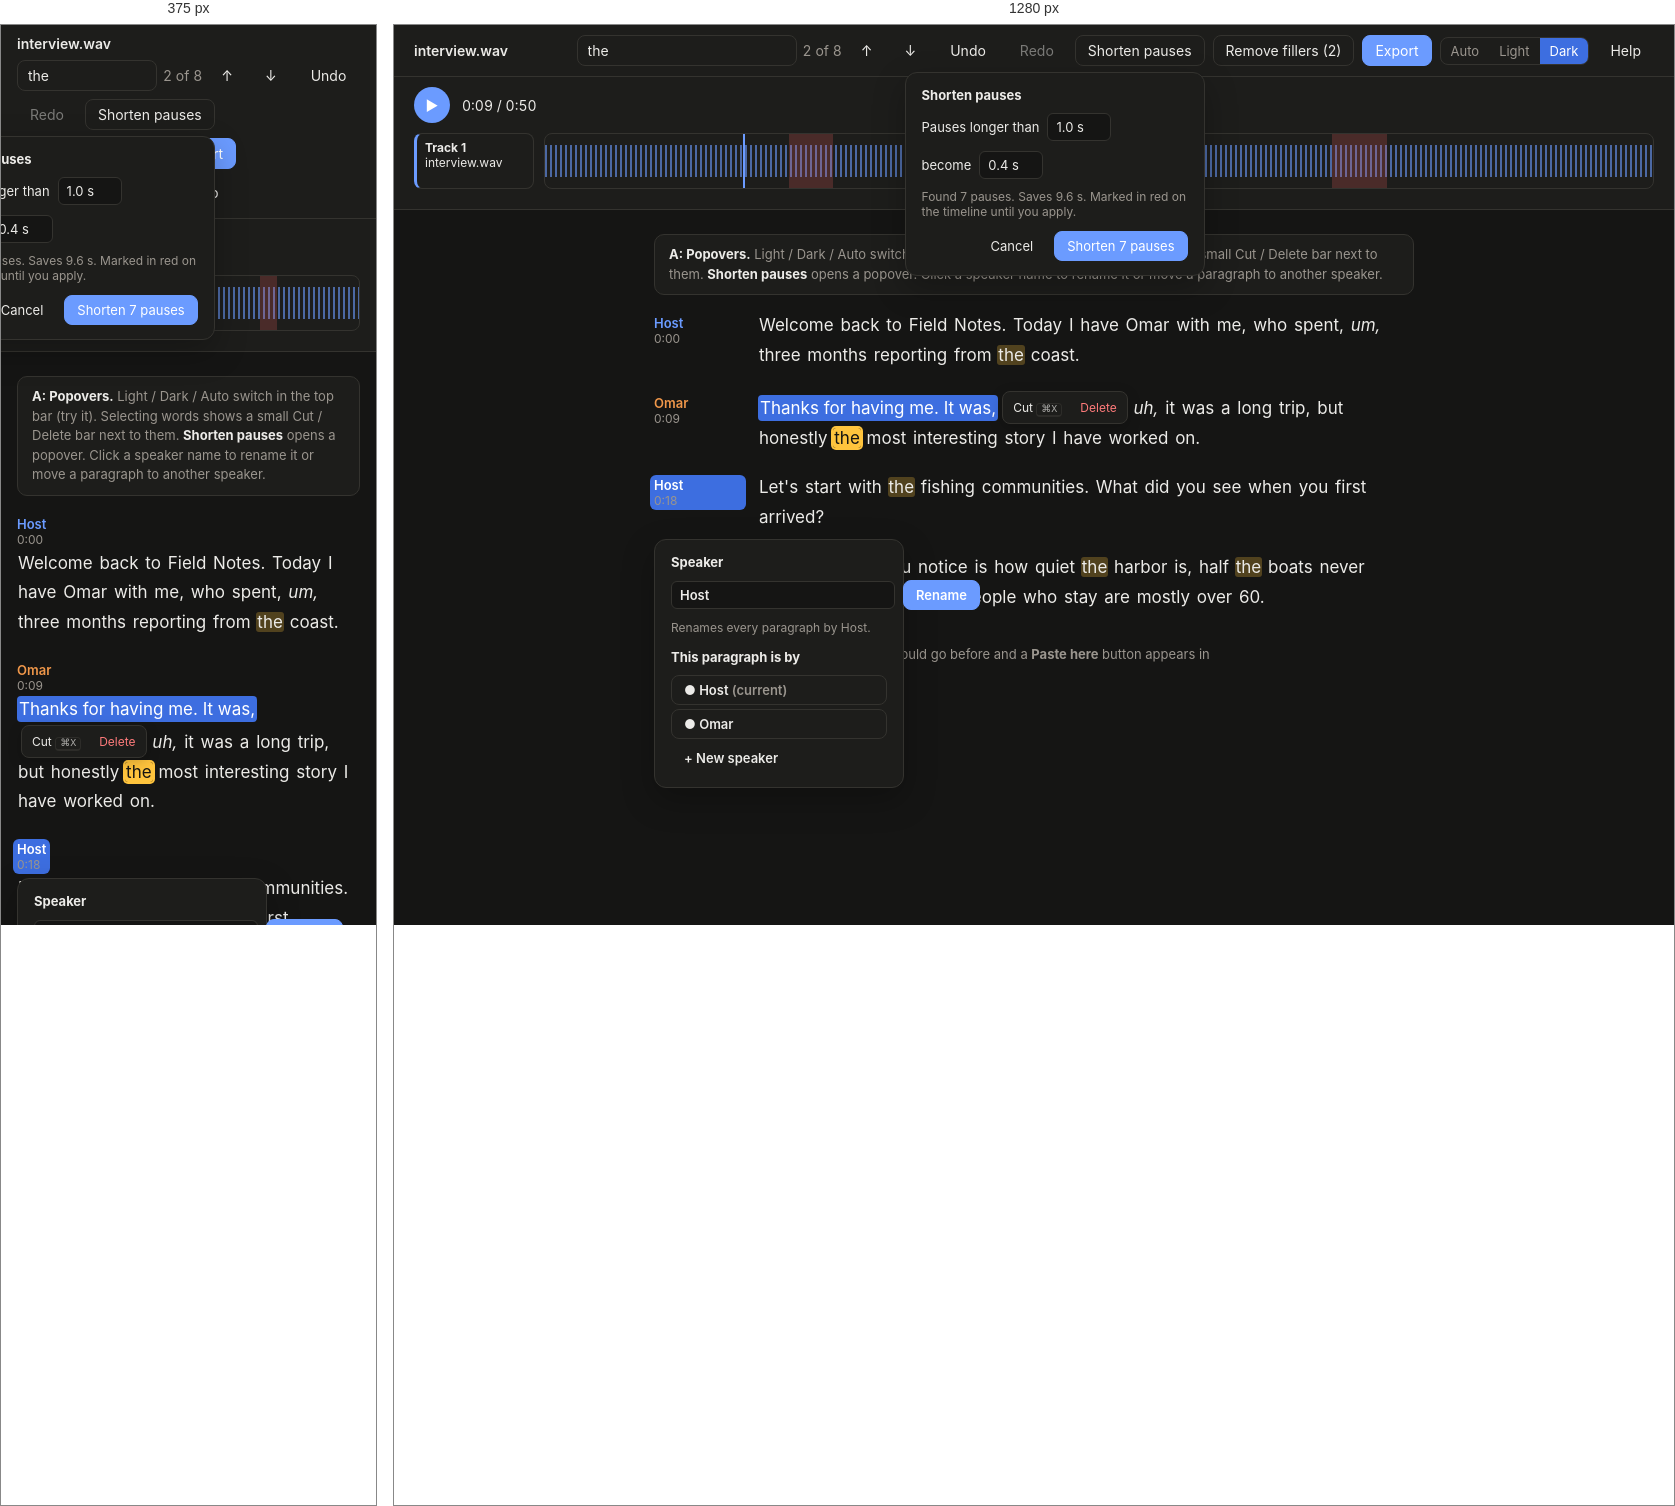
Rendered at 375 px and 1280 px, left to right.

<!-- file: feat-a-popovers.html -->
<!doctype html><html lang="en"><head><meta charset="utf-8"><meta name="viewport" content="width=device-width, initial-scale=1"><title>Features A: Popovers</title>
<style>/* Layout C (timeline on top, transcript below), chosen 4 Oct 2026 from mockups/c-timeline.html. */
:root {
  --bg: #fbfaf8;
  --panel: #ffffff;
  --fg: #1c1b1a;
  --muted: #76716b;
  --line: #e6e2dc;
  --accent: #2f6fde;
  --sel: #d6e4ff;
  --hit: #ffe9a8;
  --hit-active: #ffc94d;
  --cut: rgba(214, 64, 64, 0.16);
  --danger: #c43c3c;
  --sp1: #2f6fde;
  --sp2: #c2620f;
  --sp3: #2e8b57;
  --sp4: #8a4fd1;
  font-family: Inter, system-ui, -apple-system, sans-serif;
  color-scheme: light;
}
@media (prefers-color-scheme: dark) {
  :root {
    --bg: #151514;
    --panel: #1d1d1b;
    --fg: #ecebe8;
    --muted: #9a958e;
    --line: #2e2d2a;
    --accent: #6b9bff;
    --sel: #23406f;
    --hit: #5b4a12;
    --hit-active: #8a6a10;
    --cut: rgba(230, 90, 90, 0.22);
    --danger: #ff7b7b;
    --sp1: #6b9bff;
    --sp2: #f0974a;
    --sp3: #5fcf8f;
    --sp4: #b893f5;
    color-scheme: dark;
  }
}
* { box-sizing: border-box; }
html, body, #root { height: 100%; }
body { margin: 0; background: var(--bg); color: var(--fg); font-size: 14px; }
button, select, input { font: inherit; color: inherit; }
button { background: var(--panel); border: 1px solid var(--line); border-radius: 8px; padding: 6px 12px; cursor: pointer; white-space: nowrap; }
button:hover:not(:disabled) { border-color: var(--muted); }
button:disabled { opacity: 0.45; cursor: default; }
button.primary { background: var(--accent); border-color: var(--accent); color: #fff; }
button.ghost { border-color: transparent; background: transparent; }
button.ghost:hover:not(:disabled) { background: var(--bg); }
button.danger { color: var(--danger); }
select { background: var(--panel); border: 1px solid var(--line); border-radius: 8px; padding: 5px 8px; }
.muted { color: var(--muted); }
.mono { font-variant-numeric: tabular-nums; }

.app { display: grid; grid-template-rows: auto auto 1fr; height: 100%; }

/* top bar */
.top { display: flex; flex-wrap: wrap; align-items: center; gap: 8px; padding: 10px 20px; border-bottom: 1px solid var(--line); background: var(--panel); min-width: 0; }
.top .name { font-weight: 600; margin-right: auto; overflow: hidden; text-overflow: ellipsis; white-space: nowrap; }
.search { display: flex; align-items: center; gap: 6px; }
.search input { background: var(--panel); border: 1px solid var(--line); border-radius: 8px; padding: 6px 10px; width: 220px; }
.search input:focus { outline: 2px solid var(--accent); outline-offset: -1px; }
.menu { position: relative; }
.menu-list { position: absolute; right: 0; top: calc(100% + 4px); background: var(--panel); border: 1px solid var(--line); border-radius: 10px; box-shadow: 0 8px 24px rgba(0,0,0,.12); padding: 4px; z-index: 10; min-width: 200px; }
.menu-list button { display: block; width: 100%; text-align: left; border: 0; }
.menu-list button:hover { background: var(--bg); }
.menu-list small { display: block; color: var(--muted); }

/* timeline */
.timeline { background: var(--panel); border-bottom: 1px solid var(--line); padding: 10px 20px 14px; }
.transport { display: flex; align-items: center; gap: 12px; margin-bottom: 10px; min-height: 36px; }
.play { width: 36px; height: 36px; border-radius: 50%; padding: 0; background: var(--accent); color: #fff; border: 0; flex: none; }
.progress { flex: 1; max-width: 360px; height: 6px; background: var(--line); border-radius: 3px; overflow: hidden; }
.progress > div { height: 100%; background: var(--accent); transition: width .3s; }
.status-error { color: var(--danger); }
.ruler { position: relative; height: 16px; margin-left: 130px; font-size: 11px; color: var(--muted); margin-bottom: 4px; }
.ruler span { position: absolute; transform: translateX(-50%); white-space: nowrap; }
.ruler span:first-child { transform: none; }
.lane { display: grid; grid-template-columns: 120px 1fr; gap: 10px; align-items: stretch; margin-bottom: 6px; }
.lane-head { border: 1px solid var(--line); border-left-width: 3px; border-radius: 8px; padding: 6px 8px; font-size: 12px; overflow: hidden; }
.lane-head b { display: block; }
.lane-head span { display: block; white-space: nowrap; overflow: hidden; text-overflow: ellipsis; }
.lane-body { position: relative; border: 1px solid var(--line); border-radius: 8px; overflow: hidden; height: 56px; cursor: pointer; }
.lane-body canvas { position: absolute; inset: 0; width: 100%; height: 100%; }
.cut-region { position: absolute; top: 0; bottom: 0; background: var(--cut); pointer-events: none; }
.playhead { position: absolute; top: 0; bottom: 0; width: 2px; margin-left: -1px; background: var(--accent); pointer-events: none; }

/* transcript */
.doc { overflow: auto; padding: 24px 20px 80px; }
.doc-inner { max-width: 760px; margin: 0 auto; }
.para { display: grid; grid-template-columns: 88px 1fr; gap: 16px; margin-bottom: 20px; }
.para-label { display: flex; flex-direction: column; font-weight: 600; font-size: 13px; padding-top: 4px; }
.para-label .ts { color: var(--muted); font-weight: 400; font-size: 12px; }
.para p { margin: 0; font-size: 17px; line-height: 1.75; max-width: 70ch; user-select: none; }
.w { border-radius: 3px; padding: 0 1px; cursor: pointer; }
.w:hover { background: var(--bg); box-shadow: inset 0 0 0 1px var(--line); }
.w.fill { font-style: italic; }
.w.del { text-decoration: line-through; color: var(--muted); opacity: 0.7; cursor: default; }
.w.hit { background: var(--hit); }
.w.hit-active { background: var(--hit-active); }
.w.sel { background: var(--sel); }
.w.cur { box-shadow: inset 0 -2px 0 var(--accent); }
.hint { margin-top: 32px; font-size: 13px; color: var(--muted); line-height: 1.6; max-width: 70ch; }
kbd { font: 12px ui-monospace, monospace; border: 1px solid var(--line); border-bottom-width: 2px; border-radius: 4px; padding: 0 4px; }

/* empty state */
.empty { grid-row: 2 / -1; display: grid; place-items: center; padding: 24px 16px; }
.drop { width: min(560px, 100%); border: 2px dashed var(--line); border-radius: 16px; padding: 40px 24px; text-align: center; background: var(--panel); }
.drop.over { border-color: var(--accent); background: var(--sel); }
.drop h1 { font-size: 20px; margin: 0 0 8px; }
.drop p { margin: 0 auto 20px; max-width: 70ch; color: var(--muted); line-height: 1.5; }
.settings { display: flex; gap: 12px; justify-content: center; flex-wrap: wrap; margin-top: 20px; font-size: 13px; }
.settings label { display: flex; align-items: center; gap: 6px; }

/* help drawer */
.app.with-help { grid-template-columns: 1fr 380px; }
.app > * { grid-column: 1; min-width: 0; }
.app > .help { grid-column: 2; grid-row: 1 / -1; border-left: 1px solid var(--line); background: var(--panel); overflow: auto; padding: 16px 20px 40px; }
.help-toggle.on { background: var(--sel); }
.help-head { display: flex; align-items: center; margin-bottom: 16px; }
.help-head h2 { font-size: 16px; margin: 0 auto 0 0; }
.help section { margin-bottom: 28px; }
.help h3 { font-size: 12px; text-transform: uppercase; letter-spacing: .06em; color: var(--muted); margin: 0 0 12px; }
.steps { margin: 0; padding: 0; list-style: none; counter-reset: s; display: grid; gap: 12px; }
.steps li { counter-increment: s; display: grid; grid-template-columns: 28px 1fr; column-gap: 10px; line-height: 1.5; }
.steps li::before { content: counter(s); grid-row: span 2; width: 24px; height: 24px; border-radius: 50%; background: var(--sel); color: var(--accent); display: grid; place-items: center; font-weight: 600; font-size: 13px; }
.steps li span { color: var(--muted); }
.keys { width: 100%; border-collapse: collapse; }
.keys td { padding: 7px 0; border-bottom: 1px solid var(--line); vertical-align: top; line-height: 1.5; }
.keys td:first-child { color: var(--muted); padding-right: 16px; width: 40%; }
.help details { border-bottom: 1px solid var(--line); padding: 10px 0; }
.help summary { cursor: pointer; font-weight: 600; }
.help details p { margin: 6px 0 0; color: var(--muted); line-height: 1.55; max-width: 70ch; }

@media (max-width: 700px) {
  .app.with-help { grid-template-columns: 1fr; }
  .app > .help { position: fixed; inset: 0; z-index: 20; }
  .top { flex-wrap: wrap; padding: 10px 16px; }
  .search input { width: 140px; }
  .timeline, .doc { padding-left: 16px; padding-right: 16px; }
  .lane { grid-template-columns: 1fr; }
  .lane-head { display: none; }
  .ruler { margin-left: 0; }
  .para { grid-template-columns: 1fr; gap: 2px; }
  .para-label { flex-direction: row; gap: 8px; }
}
</style><style>
:root { --sel: #cfe0ff; --sel-fg: inherit; --hit: #ffe9a8; --hit-active: #ffb938; --hit-active-fg: #1c1b1a; --cur: #2f6fde; }
:root:has(#t-dark:checked) { --bg: #151514; --panel: #1d1d1b; --fg: #ecebe8; --muted: #9a958e; --line: #34332f; --accent: #6b9bff; --sel: #3d6ee0; --sel-fg: #fff; --hit: rgba(255, 196, 61, .26); --hit-active: #ffc43d; --hit-active-fg: #161512; --cur: #8fb4ff; --cut: rgba(230, 90, 90, .22); --danger: #ff7b7b; --sp1: #6b9bff; --sp2: #f0974a; color-scheme: dark; }
@media (prefers-color-scheme: dark) { :root:has(#t-auto:checked) { --bg: #151514; --panel: #1d1d1b; --fg: #ecebe8; --muted: #9a958e; --line: #34332f; --accent: #6b9bff; --sel: #3d6ee0; --sel-fg: #fff; --hit: rgba(255, 196, 61, .26); --hit-active: #ffc43d; --hit-active-fg: #161512; --cur: #8fb4ff; --cut: rgba(230, 90, 90, .22); --danger: #ff7b7b; --sp1: #6b9bff; --sp2: #f0974a; color-scheme: dark; } }
@media (prefers-color-scheme: light) { :root:has(#t-auto:checked) { --bg: #fbfaf8; --panel: #fff; --fg: #1c1b1a; --muted: #76716b; --line: #e6e2dc; --accent: #2f6fde; --sel: #cfe0ff; --sel-fg: inherit; --hit: #ffe9a8; --hit-active: #ffb938; --hit-active-fg: #1c1b1a; --cur: #2f6fde; --cut: rgba(214,64,64,.16); --danger: #c43c3c; --sp1: #2f6fde; --sp2: #c2620f; color-scheme: light; } }
:root:has(#t-light:checked) { --bg: #fbfaf8; --panel: #fff; --fg: #1c1b1a; --muted: #76716b; --line: #e6e2dc; --accent: #2f6fde; --sel: #cfe0ff; --sel-fg: inherit; --hit: #ffe9a8; --hit-active: #ffb938; --hit-active-fg: #1c1b1a; --cur: #2f6fde; --cut: rgba(214,64,64,.16); --danger: #c43c3c; --sp1: #2f6fde; --sp2: #c2620f; color-scheme: light; }
body { background: var(--bg); color: var(--fg); }
.fakewave { background: repeating-linear-gradient(90deg, color-mix(in srgb, var(--sp1) 60%, transparent) 0 2px, transparent 2px 5px); background-size: 100% 60%; background-repeat: repeat-x; background-position: center; }
.lane-body .cut-region { background: var(--cut); }
.w.sel { background: var(--sel); color: var(--sel-fg); border-radius: 0; padding: 2px 0; }
.selrun { background: var(--sel); color: var(--sel-fg); border-radius: 4px; padding: 3px 2px; box-decoration-break: clone; -webkit-box-decoration-break: clone; }
.w.hit { background: var(--hit); }
.w.hit-active { background: var(--hit-active); color: var(--hit-active-fg); box-shadow: 0 0 0 2px var(--hit-active); }
.w.cur { box-shadow: inset 0 -3px 0 var(--cur); }
.theme { display: inline-flex; border: 1px solid var(--line); border-radius: 8px; overflow: hidden; }
.theme label { padding: 5px 10px; cursor: pointer; font-size: 13px; color: var(--muted); }
:root:has(#t-auto:checked) label[for=t-auto], :root:has(#t-light:checked) label[for=t-light], :root:has(#t-dark:checked) label[for=t-dark] { background: var(--sel); color: var(--sel-fg); }
.pop { position: absolute; background: var(--panel); border: 1px solid var(--line); border-radius: 12px; box-shadow: 0 12px 32px rgba(0,0,0,.25); padding: 14px 16px; z-index: 5; font-size: 13px; }
.pop h4 { margin: 0 0 10px; font-size: 13px; }
.pop .row { display: flex; align-items: center; gap: 8px; margin-bottom: 10px; }
.pop input[type=text], .pop input.num { font: inherit; color: inherit; background: var(--bg); border: 1px solid var(--line); border-radius: 6px; padding: 5px 8px; }
.pop input.num { width: 64px; }
.pill { position: relative; display: inline-flex; gap: 2px; vertical-align: 2px; margin-left: 4px; background: var(--panel); border: 1px solid var(--line); border-radius: 8px; padding: 2px; box-shadow: 0 4px 14px rgba(0,0,0,.2); font-size: 12px; }
.pill button { border: 0; padding: 3px 8px; font-size: 12px; background: transparent; }
.pill button:hover { background: var(--bg); }
.pill kbd { font-size: 10px; opacity: .7; }
.note { font-size: 12px; color: var(--muted); }
.lbl-btn { all: unset; cursor: pointer; display: flex; flex-direction: column; font-weight: 600; font-size: 13px; border-radius: 6px; padding: 2px 4px; margin: -2px -4px; }
.lbl-btn:hover, .lbl-btn.open { background: var(--sel); color: var(--sel-fg); }
.pause { display: inline-block; font-size: 11px; color: var(--muted); border: 1px dashed var(--muted); border-radius: 99px; padding: 0 7px; line-height: 18px; vertical-align: 2px; cursor: pointer; }
.pause:hover { color: var(--danger); border-color: var(--danger); }
.caption { max-width: 760px; margin: 0 auto 16px; padding: 10px 14px; border: 1px solid var(--line); border-radius: 10px; font-size: 13px; color: var(--muted); background: var(--panel); line-height: 1.5; }
.caption b { color: var(--fg); }
.top { flex-wrap: wrap; }</style></head><body><input type="radio" name="theme" id="t-auto" hidden><input type="radio" name="theme" id="t-light" hidden><input type="radio" name="theme" id="t-dark" hidden checked><div class="app"><header class="top"><span class="name">interview.wav</span>
<div class="search"><input type="search" value="the"><span class="muted mono">2 of 8</span><button class="ghost">↑</button><button class="ghost">↓</button></div>
<button class="ghost">Undo</button><button class="ghost" disabled>Redo</button><span style="position:relative"><button>Shorten pauses</button>
<div class="pop" style="right:0;top:calc(100% + 6px);width:300px"><h4>Shorten pauses</h4>
<div class="row">Pauses longer than <input class="num" value="1.0 s"></div>
<div class="row">become <input class="num" value="0.4 s"></div>
<p class="note" style="margin:0 0 12px">Found 7 pauses. Saves 9.6 s. Marked in red on the timeline until you apply.</p>
<div class="row" style="justify-content:flex-end;margin:0"><button class="ghost">Cancel</button><button class="primary">Shorten 7 pauses</button></div></div></span><button>Remove fillers (2)</button>
<button class="primary">Export</button><span class="theme"><label for="t-auto">Auto</label><label for="t-light">Light</label><label for="t-dark">Dark</label></span><button class="ghost">Help</button></header><section class="timeline"><div class="transport"><button class="play">▶</button><span class="mono">0:09 / 0:50</span></div>
<div class="lane"><div class="lane-head" style="border-left-color:var(--sp1)"><b>Track 1</b><span>interview.wav</span></div><div class="lane-body fakewave" style="position:relative"><div class="cut-region" style="left:22%;width:4%"></div><div class="cut-region" style="left:47%;width:3%"></div><div class="cut-region" style="left:71%;width:5%"></div><div class="playhead" style="left:18%"></div></div></div></section><main class="doc"><div class="doc-inner"><div class="caption"><b>A: Popovers.</b> Light / Dark / Auto switch in the top bar (try it). Selecting words shows a small Cut / Delete bar next to them. <b>Shorten pauses</b> opens a popover. Click a speaker name to rename it or move a paragraph to another speaker.</div>
<div class="para"><div class="para-label" style="position:relative"><button class="lbl-btn " style="color:var(--sp1)">Host<span class="ts">0:00</span></button></div><p><span class="w">Welcome</span> <span class="w">back</span> <span class="w">to</span> <span class="w">Field</span> <span class="w">Notes.</span> <span class="w">Today</span> <span class="w">I</span> <span class="w">have</span> <span class="w">Omar</span> <span class="w">with</span> <span class="w">me,</span> <span class="w">who</span> <span class="w">spent,</span> <span class="w fill">um,</span> <span class="w">three</span> <span class="w">months</span> <span class="w">reporting</span> <span class="w">from</span> <span class="w hit">the</span> <span class="w">coast.</span></p></div><div class="para"><div class="para-label" style="position:relative"><button class="lbl-btn " style="color:var(--sp2)">Omar<span class="ts">0:09</span></button></div><p><span class="selrun"><span class="w sel">Thanks</span> <span class="w sel">for</span> <span class="w sel">having</span> <span class="w sel">me.</span> <span class="w sel">It</span> <span class="w sel">was,</span></span><span class="pill"><button>Cut <kbd>⌘X</kbd></button><button class="danger">Delete</button></span> <span class="w fill">uh,</span> <span class="w">it</span> <span class="w">was</span> <span class="w">a</span> <span class="w">long</span> <span class="w">trip,</span> <span class="w">but</span> <span class="w">honestly</span> <span class="w hit-active">the</span> <span class="w">most</span> <span class="w">interesting</span> <span class="w">story</span> <span class="w">I</span> <span class="w">have</span> <span class="w">worked</span> <span class="w">on.</span></p></div><div class="para"><div class="para-label" style="position:relative"><button class="lbl-btn open" style="color:">Host<span class="ts">0:18</span></button>
<div class="pop" style="left:0;top:calc(100% + 6px);width:250px"><h4>Speaker</h4>
<div class="row"><input type="text" value="Host" style="flex:1"><button class="primary">Rename</button></div>
<div class="note" style="margin:0 0 6px;font-weight:400">Renames every paragraph by Host.</div>
<h4 style="margin-top:14px">This paragraph is by</h4>
<div style="display:grid;gap:4px"><button style="text-align:left">● Host <span class="muted">(current)</span></button><button style="text-align:left">● Omar</button><button class="ghost" style="text-align:left">+ New speaker</button></div></div></div><p><span class="w">Let's</span> <span class="w">start</span> <span class="w">with</span> <span class="w hit">the</span> <span class="w">fishing</span> <span class="w">communities.</span> <span class="w">What</span> <span class="w">did</span> <span class="w">you</span> <span class="w">see</span> <span class="w">when</span> <span class="w">you</span> <span class="w">first</span> <span class="w">arrived?</span></p></div><div class="para"><div class="para-label" style="position:relative"><button class="lbl-btn " style="color:var(--sp2)">Omar<span class="ts">0:24</span></button></div><p><span class="w hit">The</span> <span class="w">first</span> <span class="w">thing</span> <span class="w">you</span> <span class="w">notice</span> <span class="w">is</span> <span class="w">how</span> <span class="w">quiet</span> <span class="w hit">the</span> <span class="w">harbor</span> <span class="w">is,</span> <span class="w">half</span> <span class="w hit">the</span> <span class="w">boats</span> <span class="w">never</span> <span class="w">leave</span> <span class="w">anymore.</span> <span class="w">And</span> <span class="w hit">the</span> <span class="w">people</span> <span class="w">who</span> <span class="w">stay</span> <span class="w">are</span> <span class="w">mostly</span> <span class="w">over</span> <span class="w">60.</span></p></div>
<p class="hint">After <b>Cut</b>, click the word the passage should go before and a <b>Paste here</b> button appears in the same spot.</p></div></main></div></body></html>